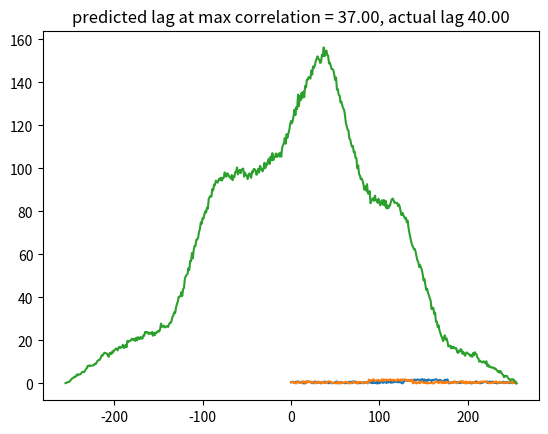
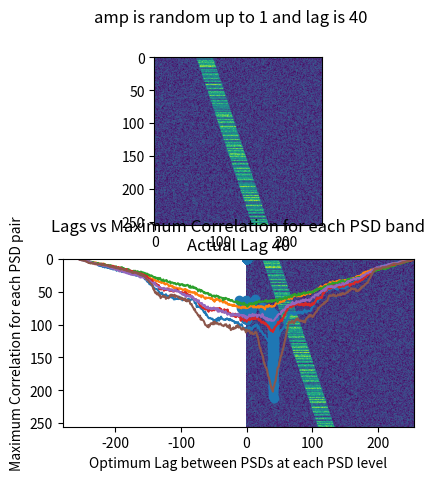

Recreate these plots in Python, in order.
import numpy as np
import matplotlib.pyplot as plt
from scipy.signal import find_peaks, correlate, correlation_lags

'''
  Demonstration of using cross power lags to find similarity between spectrograms
  by determining the time shifts needed to try to match PSD's between two spectrograms
'''
####################################################################

def insertSignal(i1, i2, amp, psd):
    for i in range(i1,i2):
        psd[i] += amp  # makes a 'signsl' between indices i1 and i2 in a psd already filled with random values ranging 0 -> 1

def calcCorrAry(psdAry1, psdAry2):
    Nf = psdAry1.shape[0]
    Nt = psdAry1.shape[1]
    corrAry = np.zeros([Nf, 2*Nt-1])
    lagList = np.zeros([2*Nt-1])
    maxCorrList = np.zeros([2*Nt-1])
    for i in range(Nf):
        psd1 = psdAry1[i,:]
        psd2 = psdAry2[i,:]
        correlation = correlate(psd1, psd2, mode="full")
        lags = correlation_lags(psd1.size, psd2.size, mode="full")
        maxCorrList[i] = np.max(correlation)
        predictedLag = lags[np.argmax(correlation)]
        if i >= 100 and i <= 105:
            plt.plot(lags, correlation)
            plt.title("i = {}, amp = {:0.2f} predicted Lag {}".format(i, np.max(psd1), predictedLag))
            plt.show()
        lagList[i] = predictedLag
        corrAry[i,:] = correlation
    return corrAry, lagList, maxCorrList

def gaussian(x, amplitude, mean, stddev):
    return amplitude * np.exp(-((x - mean) / 4 / stddev)**2)

###################################################################
np.random.seed(0)  # set seed so random number generator repeast for each run

Nt = 256

i1 = Nt//2
i2 = i1 + 50
lag = 40
amp = 1

# 1-D correlation example, finding the lag between two signals
#  Create two psd arrays, one shifted by 'lag' bins in the time axis of a spectrogram
psd1 = np.random.rand(Nt)
insertSignal(i1, i2, amp, psd1)

psd2 = np.random.rand(Nt)
insertSignal(i1-lag, i2-lag, amp, psd2)   # Here the same 'signal' is input with a specified lag

plt.plot(psd1)
plt.plot(psd2)
plt.title("amp is {:0.2f}  lag is {}".format(amp, lag))
plt.show()

correlation = correlate(psd1, psd2, mode="full")
lags = correlation_lags(psd1.size, psd2.size, mode="full")
lagCorr = lags[np.argmax(correlation)]
predictedLag = lags[np.argmax(correlation)]
print("Assessment of single PSD pair\nLag of highest correlation {}  Highest correlation {:0.2f}  Index of highest correlation {}  Predicted lag {}".\
      format(lagCorr, np.max(correlation), np.argmax(correlation), predictedLag))

plt.plot(lags, correlation)
plt.title("predicted lag at max correlation = {:0.2f}, actual lag {:0.2f}".format(predictedLag, lag))
plt.show()

#  2-D correlation matrix

Nf = 256
psdAry1 = np.random.rand(Nt, Nf)
psdAry2 = np.random.rand(Nt, Nf)
for i in range(Nf):
    psd = np.random.rand(Nt)
    thisAmp = 2*amp*np.random.rand()
    insertSignal(lag + 25+i//3, lag + 25+i//3+25, thisAmp, psd)
    psdAry1[i,:] = psd
    psd = np.random.rand(Nt)
    insertSignal(25+i//3, 25+i//3+25, thisAmp, psd)
    psdAry2[i,:] = psd

fig, axs = plt.subplots(2)
fig.suptitle("amp is random up to {} and lag is {}".format(amp, lag))
axs[0].imshow(psdAry1)
axs[1].imshow(psdAry2)
plt.show()

corrAry, lagList, maxCorrList   = calcCorrAry(psdAry1, psdAry2)
plt.scatter(lagList, maxCorrList)
plt.title("Lags vs Maximum Correlation for each PSD band\nActual Lag {}".format(lag))
plt.xlabel("Optimum Lag between PSDs at each PSD level")
plt.ylabel("Maximum Correlation for each PSD pair")
plt.show()
# lagHist, bin_edges = np.histogram(lagList, bins = 50)
# plt.plot(bin_edges[:-1], lagHist)
# plt.show()
# peaks, properties = find_peaks(lagHist, height=np.max(lagHist) / 20, width=1)
# plt.scatter(lagList, maxCorrList)
# plt.title("Max Corr at each psd band vs predicted lag")
# plt.show()
#
# lagList, maxCorrList = zip(*sorted(zip(lagList,maxCorrList)))
# plt.plot(lagList)
# plt.show()
# plt.plot(maxCorrList)
# plt.show()
#
#
#
# x = lagList[400:]
# y = maxCorrList[400:]
# plt.hist(x, bins=25, density=False)
# plt.show()
# plt.plot(x,y)
# plt.show()
# popt, parms = optimize.curve_fit(gaussian, x, y)
# plt.plot(x, y)
# # plt.plot(x, gaussian(x, *popt))
#
#
# plt.hist(lagList, bins=25, density=False)
# plt.title("Lags histogram")
# plt.show()
# plt.hist(maxCorrList, bins=25, density=False)
# plt.title("Max correlation histogram")
# plt.show()
#
# corrAryThreshold = corrAry
# for i in range(Nf):
#     if maxCorrList[i] < 100:
#         corrAryThreshold[i,:] = 0
#
# plt.imshow(corrAryThreshold[:,250:350], aspect='auto')
# plt.title("This shows where 'good' correlations are found vs frequency\n Not Very Illuminating")
# plt.show()
#
#
